Photos from the image-classification dataset "gemstone" in the GitHub repository minh-me/train-model. Its 87 classes are: alexandrite, almandine, amazonite, amber, amethyst, ametrine, andalusite, andradite, aquamarine, green aventurine, yellow aventurine, benitoite, golden beryl, bixbite, bloodstone, blue lace agate, carnelian, cats eye, chalcedony, blue chalcedony, chrome diopside, chrysoberyl, chrysocolla, chrysoprase, citrine, coral, danburite, diamond, diaspore, dumortierite, emerald, fluorite, red garnet, goshenite, grossular, hessonite, hiddenite, iolite, jade, jasper, kunzite, kyanite, labradorite, lapis lazuli, larimar, malachite, moonstone, morganite, black onyx, green onyx, red onyx, opal, pearl, peridot, prehnite, pyrite, pyrope, beer quartz, lemon quartz, rose quartz, rutilated quartz, smoky quartz, rhodochrosite, rhodolite, rhodonite, ruby, blue sapphire, pink sapphire, purple sapphire, yellow sapphire, scapolite, serpentine, sodalite, spessartite, sphene, spinel, spodumene, sunstone, tanzanite, tigers eye, topaz, tourmaline, tsavorite, turquoise, variscite, zircon, zoisite.

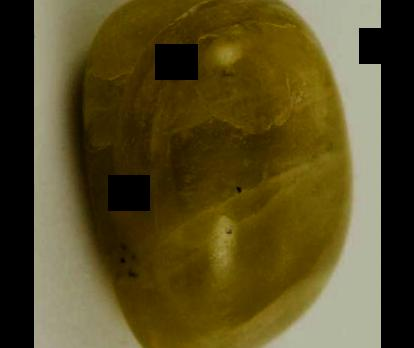
Label: jade

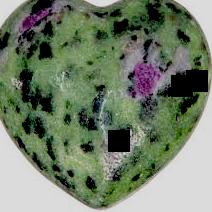
Label: zoisite

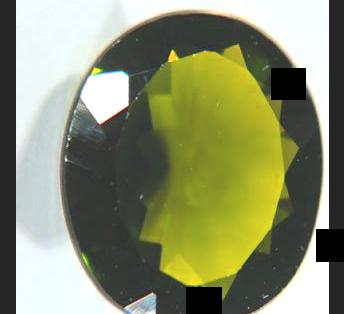
Label: chrome diopside

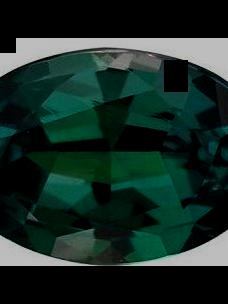
Label: alexandrite

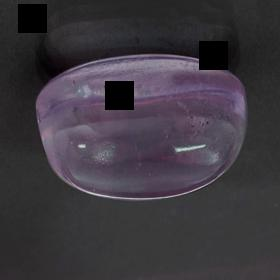
Label: kunzite

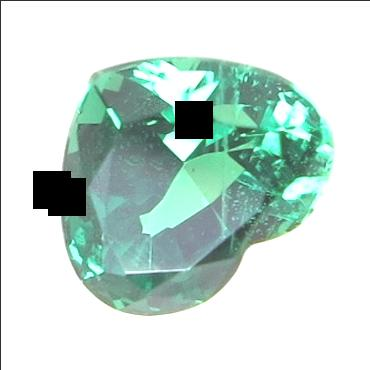
Label: tsavorite
